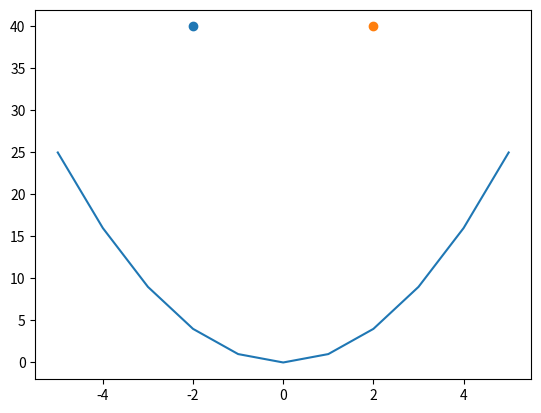

Python code for this plot:
"""
Ex 28.

Draw a smiley face using plt.scatter and plt.plot
"""
import matplotlib.pyplot as plt
import numpy as np

eyeY = 40
left = -2
right = 2

X = range (-5, 6)
Y = [i*i for i in X]

plt.scatter(left, eyeY)
plt.scatter(right, eyeY)

plt.plot(X, Y)

plt.show